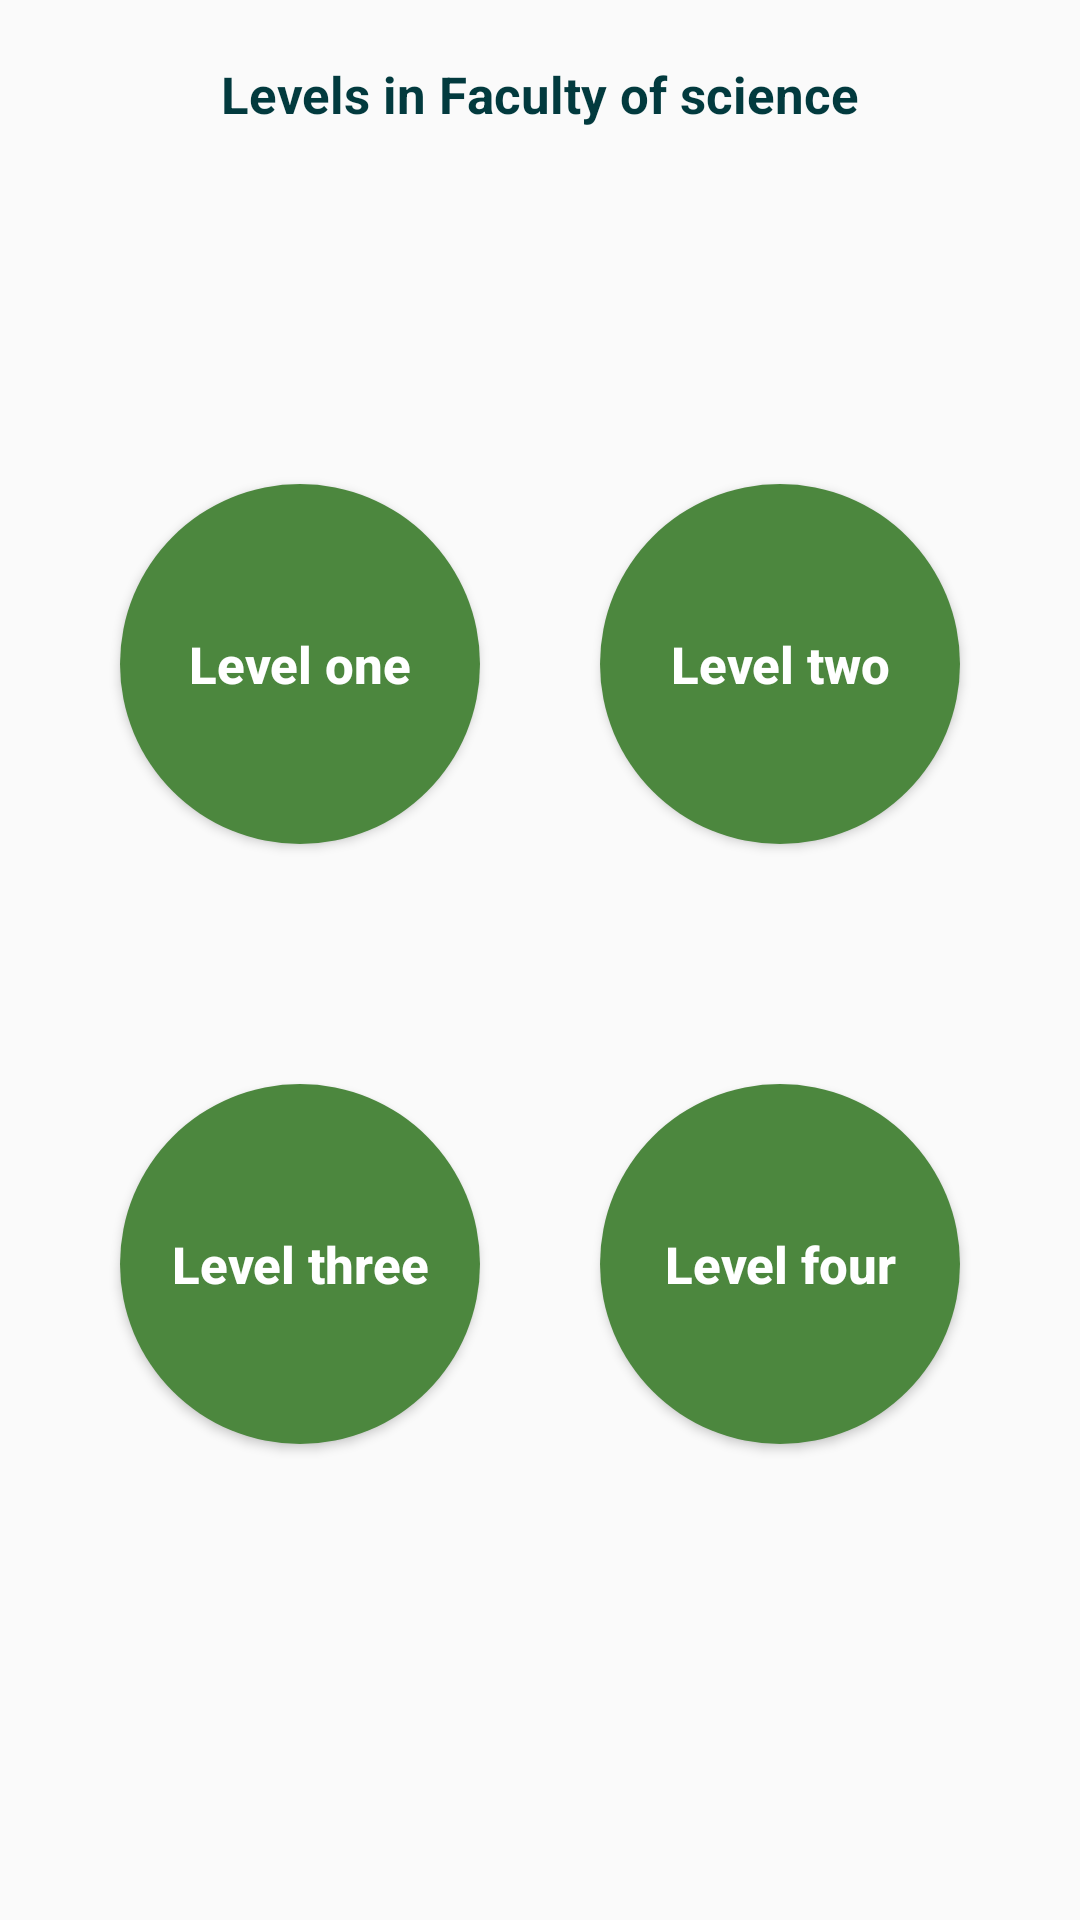

Write the Android layout XML for this screen, with the resource values it uses.
<!-- AndroidManifest.xml: application theme AppTheme -->
<!-- res/layout/home_fragment.xml -->
<?xml version="1.0" encoding="utf-8"?>
<LinearLayout xmlns:android="http://schemas.android.com/apk/res/android"
    android:layout_width="match_parent"
    android:layout_height="match_parent"
    android:gravity="center"
    android:orientation="vertical">


    <TextView
        android:layout_width="wrap_content"
        android:layout_height="wrap_content"
        android:layout_gravity="center"
        android:layout_marginTop="20dp"
        android:text="Levels in Faculty of science"
        android:textColor="#023a3e"
        android:textSize="17dp"
        android:textStyle="bold" />

    <LinearLayout
        android:layout_width="match_parent"
        android:layout_height="wrap_content"
        android:layout_weight="1"
        android:gravity="center|bottom"
        android:orientation="horizontal">


        <Button
            android:id="@+id/HomeFragment_btn_LevelOne"
            android:layout_width="120dp"
            android:layout_height="120dp"
            android:layout_margin="20dp"
            android:background="@drawable/shape_button"
            android:text="Level one"
            android:textAllCaps="false"

            android:textColor="#fff"
            android:textSize="17dp"
            android:textStyle="bold" />


        <Button
            android:id="@+id/HomeFragment_btn_Leveltwo"
            android:layout_width="120dp"
            android:layout_height="120dp"
            android:layout_margin="20dp"
            android:background="@drawable/shape_button"
            android:text="Level two"
            android:textAllCaps="false"
            android:textColor="#fff"

            android:textSize="17dp"
            android:textStyle="bold" />

    </LinearLayout>

    <LinearLayout
        android:layout_width="match_parent"
        android:layout_height="wrap_content"
        android:layout_weight="1"
        android:gravity="center|top"

        android:orientation="horizontal">


        <Button
            android:id="@+id/HomeFragment_btn_LevelThree"
            android:layout_width="120dp"
            android:layout_height="120dp"
            android:layout_margin="20dp"
            android:background="@drawable/shape_button"
            android:text="Level three"
            android:textAllCaps="false"
            android:textColor="#fff"
            android:textSize="17dp"
            android:textStyle="bold" />

        <Button
            android:id="@+id/HomeFragment_btn_Levelfour"
            android:layout_width="120dp"
            android:layout_height="120dp"
            android:layout_margin="20dp"
            android:background="@drawable/shape_button"
            android:text="Level four"

            android:textAllCaps="false"
            android:textColor="#fff"
            android:textSize="17dp"
            android:textStyle="bold" />

    </LinearLayout>


</LinearLayout>
<!-- resources referenced by this layout -->
<resources>
  <!-- drawable shape_button (drawable) -->
  <?xml version="1.0" encoding="utf-8"?>
  <selector xmlns:android="http://schemas.android.com/apk/res/android">
  
      <item android:state_pressed="true" >
          <shape android:shape="oval">
              <solid android:color="@color/colorPrimaryDark"/>
          </shape>
      </item>
      <item >
          <shape android:shape="oval">
              <solid android:color="@color/colorPrimary"/>
          </shape>
      </item>
  
  
  </selector>
  <style name="AppTheme" parent="Theme.AppCompat.Light.NoActionBar">
          
          <item name="colorPrimary">@color/colorPrimary</item>
          <item name="colorPrimaryDark">@color/colorPrimaryDark</item>
          <item name="colorAccent">@color/colorAccent</item>
      </style>
  <color name="colorPrimaryDark">#316b23</color>
  <color name="colorPrimary">#4c873e</color>
  <color name="colorAccent">#81d292</color>
</resources>
